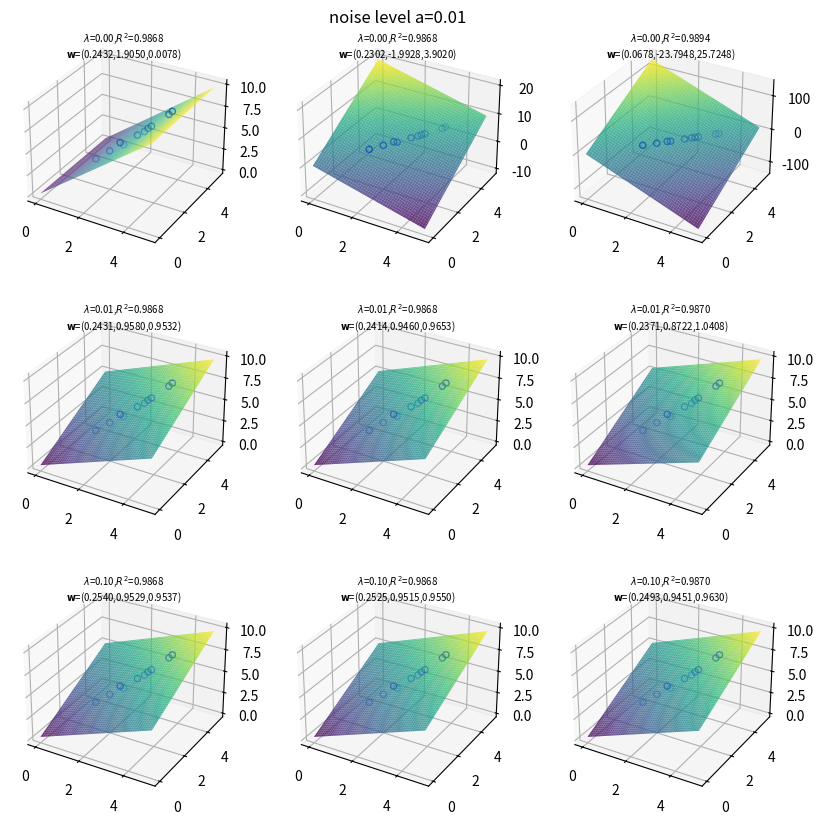
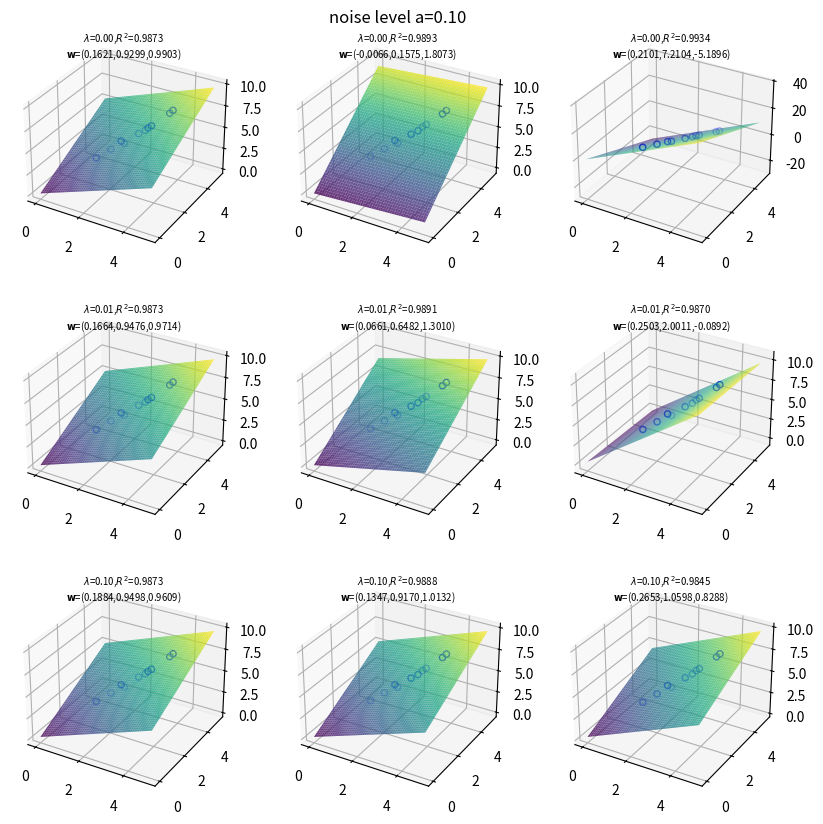
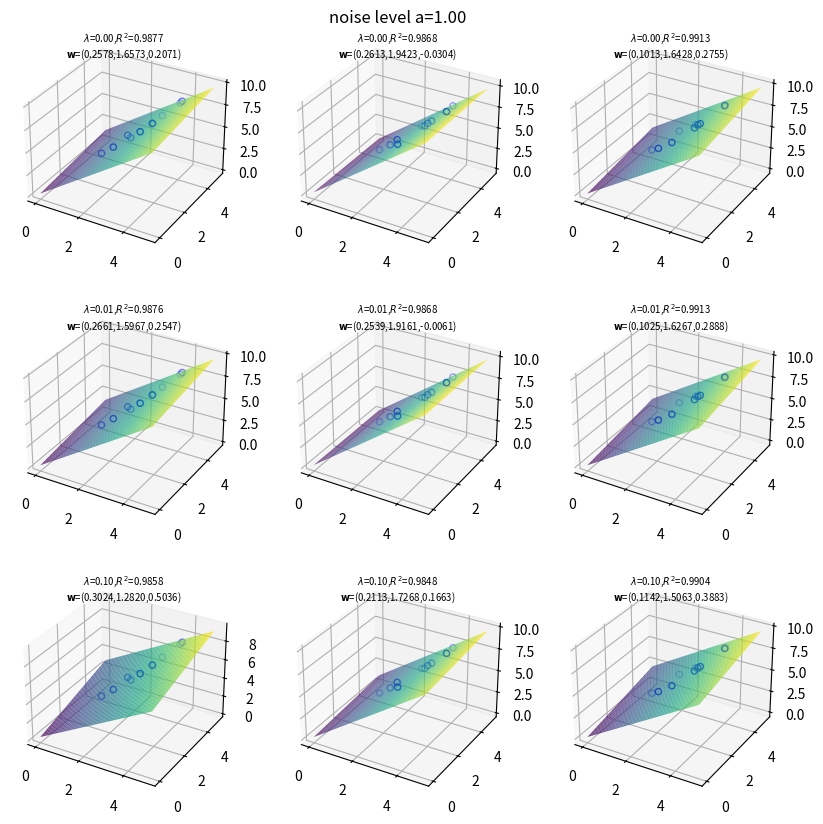

Python code for these plots, in order:
# Problem 4 of Chapter 5 "Linear Regression"
'''
First we generate x1 & y data with y=2*x1+noise
Then for noise level a=0.01, 0.1, 1, we generate 3 differently perturbed x2 based on x1
For each a & x2, we apply 3 ridge regression models with lambda=0, 0.01, 0.1
'''

import numpy as np
import matplotlib.pyplot as plt

def Ridge_Regression(
       x, # N*d matrix
       y, # N*1 matrix
       lam  # weight decay parameter
):
    N = x.shape[0]
    d = x.shape[1]

    X = np.hstack((np.ones((N,1)),x)) # augmented matrix of x
    Xinv = np.linalg.inv(X.T@X+lam*np.eye(d+1))@X.T  # pseudo-inverse modified by weight decay
    w = Xinv@y

    y_bar = np.average(y)
    TSS = np.sum(np.power(y-y_bar,2))
    y_hat = X@w
    RSS = np.sum(np.power(y_hat-y,2))
    R_squared = 1-RSS/TSS

    return (w,R_squared)

# generate data
x1 = np.array([2.4, 3.1, 3.8, 2.3, 2.0, 3.7, 3.2, 3.0, 2.8, 1.6]).reshape(-1,1)
y = np.array([4.6, 6.1, 7.7, 4.9, 4.1, 7.4, 6.3, 5.8, 5.5, 3.4]).reshape(-1,1)

for a in (0.01,0.1,1):

    fig = plt.figure(figsize=(10,10))
    
    plt.axis('off')
    plt.title("noise level a=%.2f"%a)
    
    for i in range(3):

        x2 = x1+a*np.random.rand(10,1) # generate x2

        # evaluate how ill-conditioned the problem is through rho and eigenvalues
        rho = np.corrcoef(x1,x2,rowvar=False)[0,1]
        X = np.hstack((np.ones((10,1)),x1,x2))
        eigenvals = np.linalg.eigvals(X.T@X)
        print("Under noise level a=%.2f, rho=%.6f, eigenvalues are"%(a,rho))
        print(eigenvals)

        for j in range(3):

            lam = (0,0.01,0.1)[j]
            ax = fig.add_subplot(3,3,3*j+i+1,projection='3d')
            w, R_squared = Ridge_Regression(np.hstack((x1,x2)),y,lam)

            NUM = 100
            x_grid = np.linspace(0,5,NUM)
            x_grid, y_grid = np.meshgrid(x_grid,x_grid)
            z = np.empty((NUM, NUM))
            for k in range(NUM):
                for l in range(NUM):
                    z[k, l] = w[0,0]+w[1,0]*x_grid[k,l]+w[2,0]*y_grid[k,l]
            ax.scatter(x1,x2,y,
                     facecolors='none',
                     edgecolors='blue',
                     lw=1) # data points
            ax.plot_surface(x_grid,y_grid,z,
                            cmap='viridis',
                            alpha=0.8)
            
            ax.set_title(r"$\lambda$=%.2f,$R^2$=%.4f"%(lam,R_squared)+"\n"+r"$\mathbf{w}$=(%.4f,%.4f,%.4f)"%(w[0,0],w[1,0],w[2,0]),
                         y=0.92,
                         fontsize='x-small') # display the parameters

    plt.show()
    
